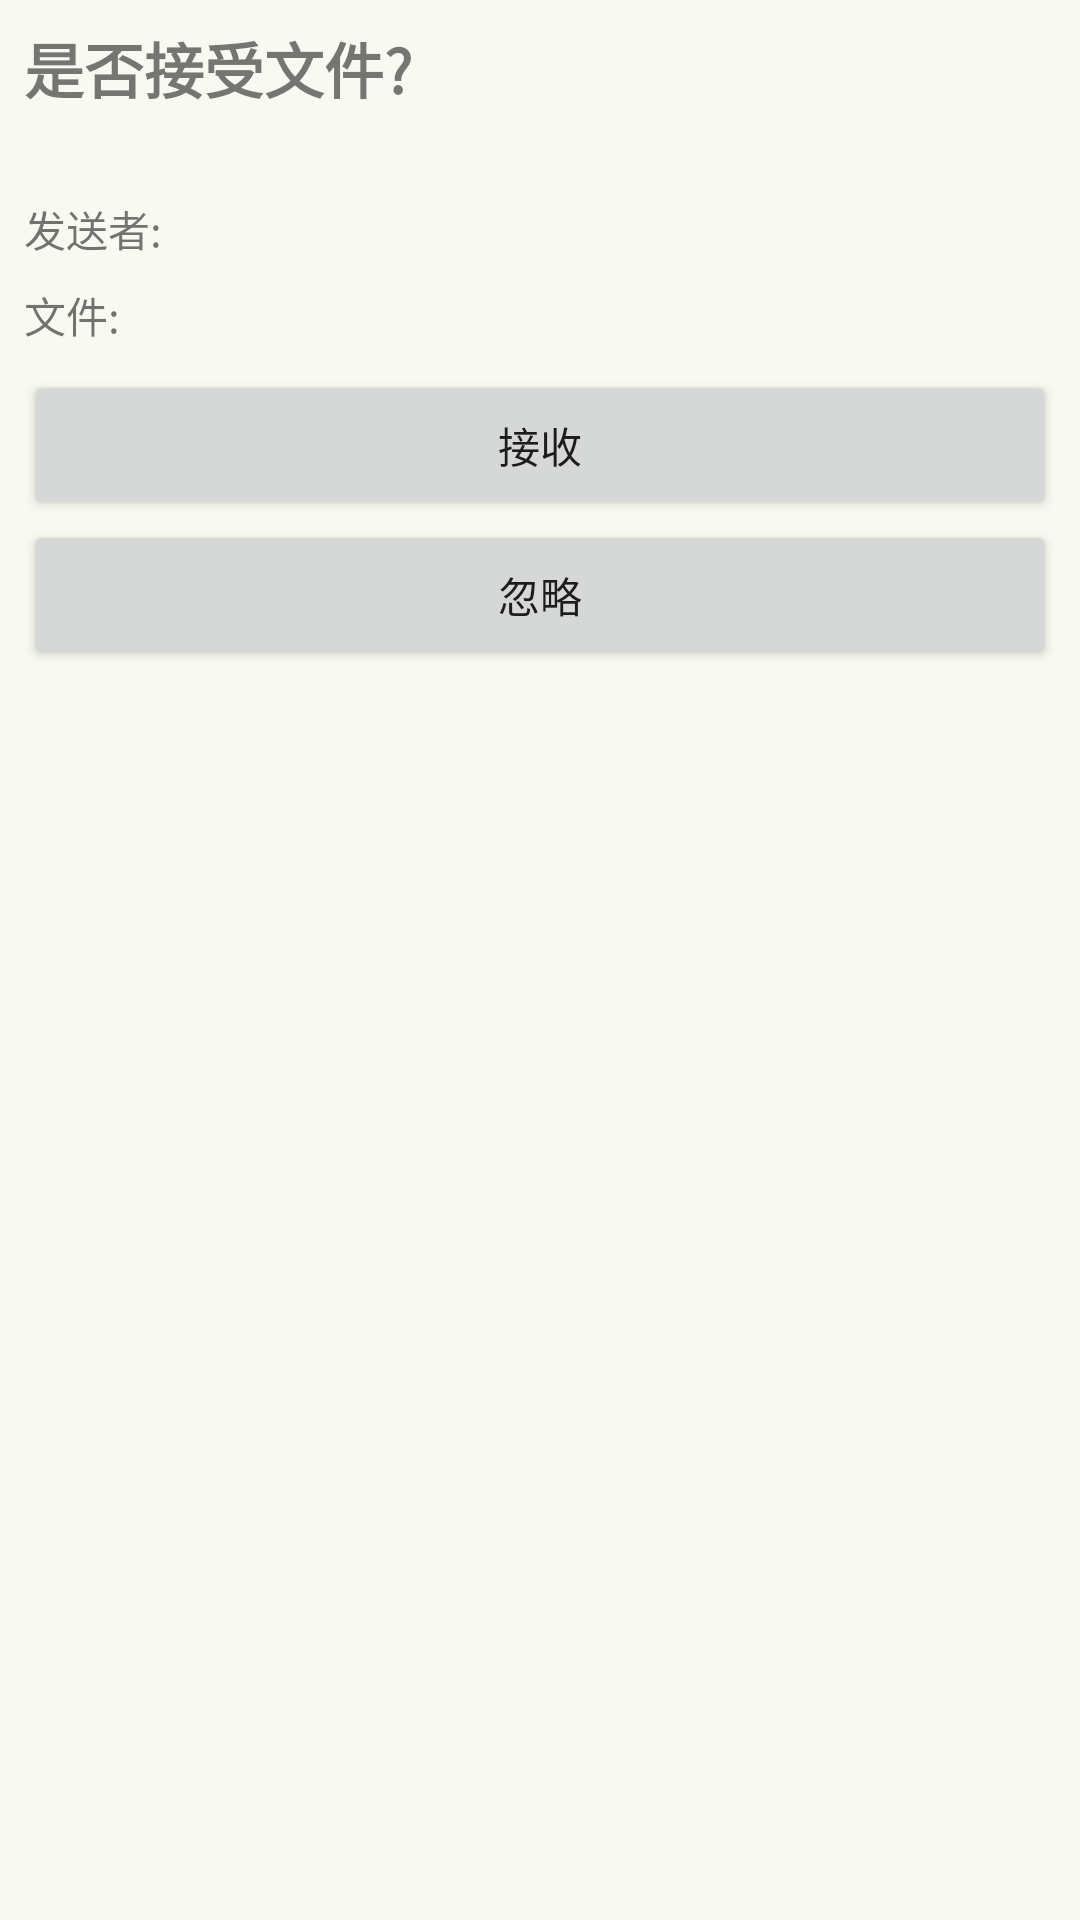

The Android layout XML behind this screen, and the referenced resources:
<!-- AndroidManifest.xml: fallback theme Theme.MaterialComponents.DayNight.NoActionBar -->
<!-- res/layout/activity_is_rcv_dialog.xml -->
<?xml version="1.0" encoding="utf-8"?>
<LinearLayout xmlns:android="http://schemas.android.com/apk/res/android"
    android:layout_width="match_parent"
    android:layout_height="match_parent"
    android:background="@color/bkg_color"
    android:orientation="vertical"
    android:padding="8dp" >

    <TextView
        style="@style/title_text"
        android:layout_width="match_parent"
        android:layout_height="@dimen/title_height"
        android:text="是否接受文件?" />

    <LinearLayout
        android:layout_width="match_parent"
        android:layout_height="wrap_content"
        android:layout_marginTop="8dp" >

        <TextView
            android:layout_width="wrap_content"
            android:layout_height="wrap_content"
            android:text="发送者:" />

        <TextView
            android:id="@+id/tv_file_sender"
            style="@style/connected_addr"
            android:layout_width="wrap_content"
            android:layout_height="wrap_content"
            android:layout_marginLeft="8dp" />
    </LinearLayout>

    <LinearLayout
        android:layout_width="match_parent"
        android:layout_height="wrap_content"
        android:layout_marginTop="8dp" >

        <TextView
            android:layout_width="wrap_content"
            android:layout_height="wrap_content"
            android:text="文件:" />

        <TextView
            android:id="@+id/tv_file_name"
            style="@style/connected_addr"
            android:layout_width="wrap_content"
            android:layout_height="wrap_content"
            android:layout_marginLeft="8dp" />
    </LinearLayout>

    <Button
        android:id="@+id/bt_comfirem"
        android:layout_width="match_parent"
        android:layout_height="@dimen/title_height"
        android:layout_marginTop="8dp"
        android:text="接收" />

    <Button
        android:id="@+id/bt_refuse"
        android:layout_width="match_parent"
        android:layout_height="@dimen/title_height"
        android:text="忽略" />

</LinearLayout>
<!-- resources referenced by this layout -->
<resources>
  <color name="bkg_color">#f8f9f1</color>
  <dimen name="title_height">50dp</dimen>
  <style name="connected_addr">
          <item name="android:textColor">#87000000</item>
          <item name="android:textSize">14sp</item>
      </style>
  <style name="title_text">
          <item name="android:textColor">#87000000</item>
          <item name="android:textSize">20sp</item>
          <item name="android:textStyle">bold</item>
      </style>
</resources>
